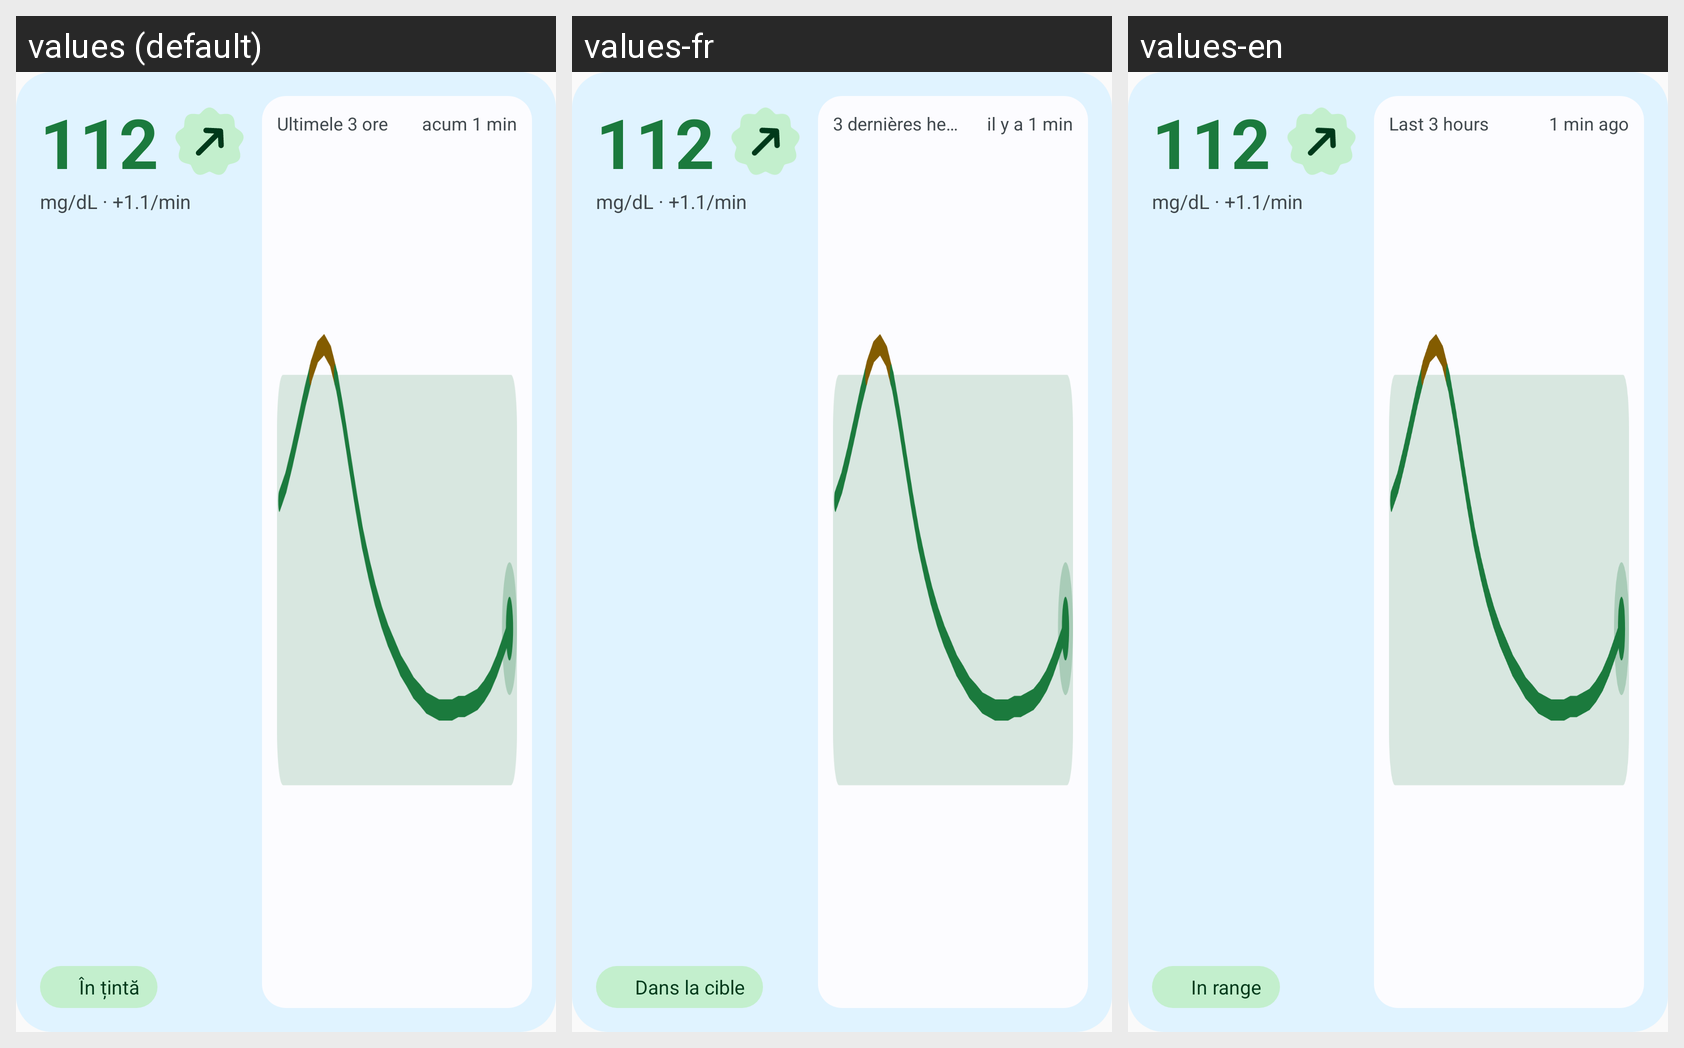

Locale-by-locale string values for the Android screen shown in this grid:
Android screen res/layout/glucose_widget_preview_wide.xml rendered under 3 locales, left to right: values (default), values-fr, values-en. Device: Nexus 5 (rendered at 1080×1920; each locale shown at half size, 540×960, under a caption strip naming it); theme Theme.LibreCR.
Strings drawn on this screen, with the default value and each locale's value (text and hints the layout hard-codes, and strings that could not be matched under every locale, appear in the picture but are not listed):

widget_chart_window
  values: Ultimele 3 ore
  values-fr: 3 dernières heures
  values-en: Last 3 hours

widget_preview_age
  values: acum 1 min
  values-fr: il y a 1 min
  values-en: 1 min ago

widget_preview_value
  values: 112
  values-fr: 112  [not translated; the default value is used]
  values-en: 112  [not translated; the default value is used]

widget_preview_details
  values: mg/dL · +1.1/min
  values-fr: mg/dL · +1.1/min  [not translated; the default value is used]
  values-en: mg/dL · +1.1/min  [not translated; the default value is used]

widget_range_in
  values: În țintă
  values-fr: Dans la cible
  values-en: In range
